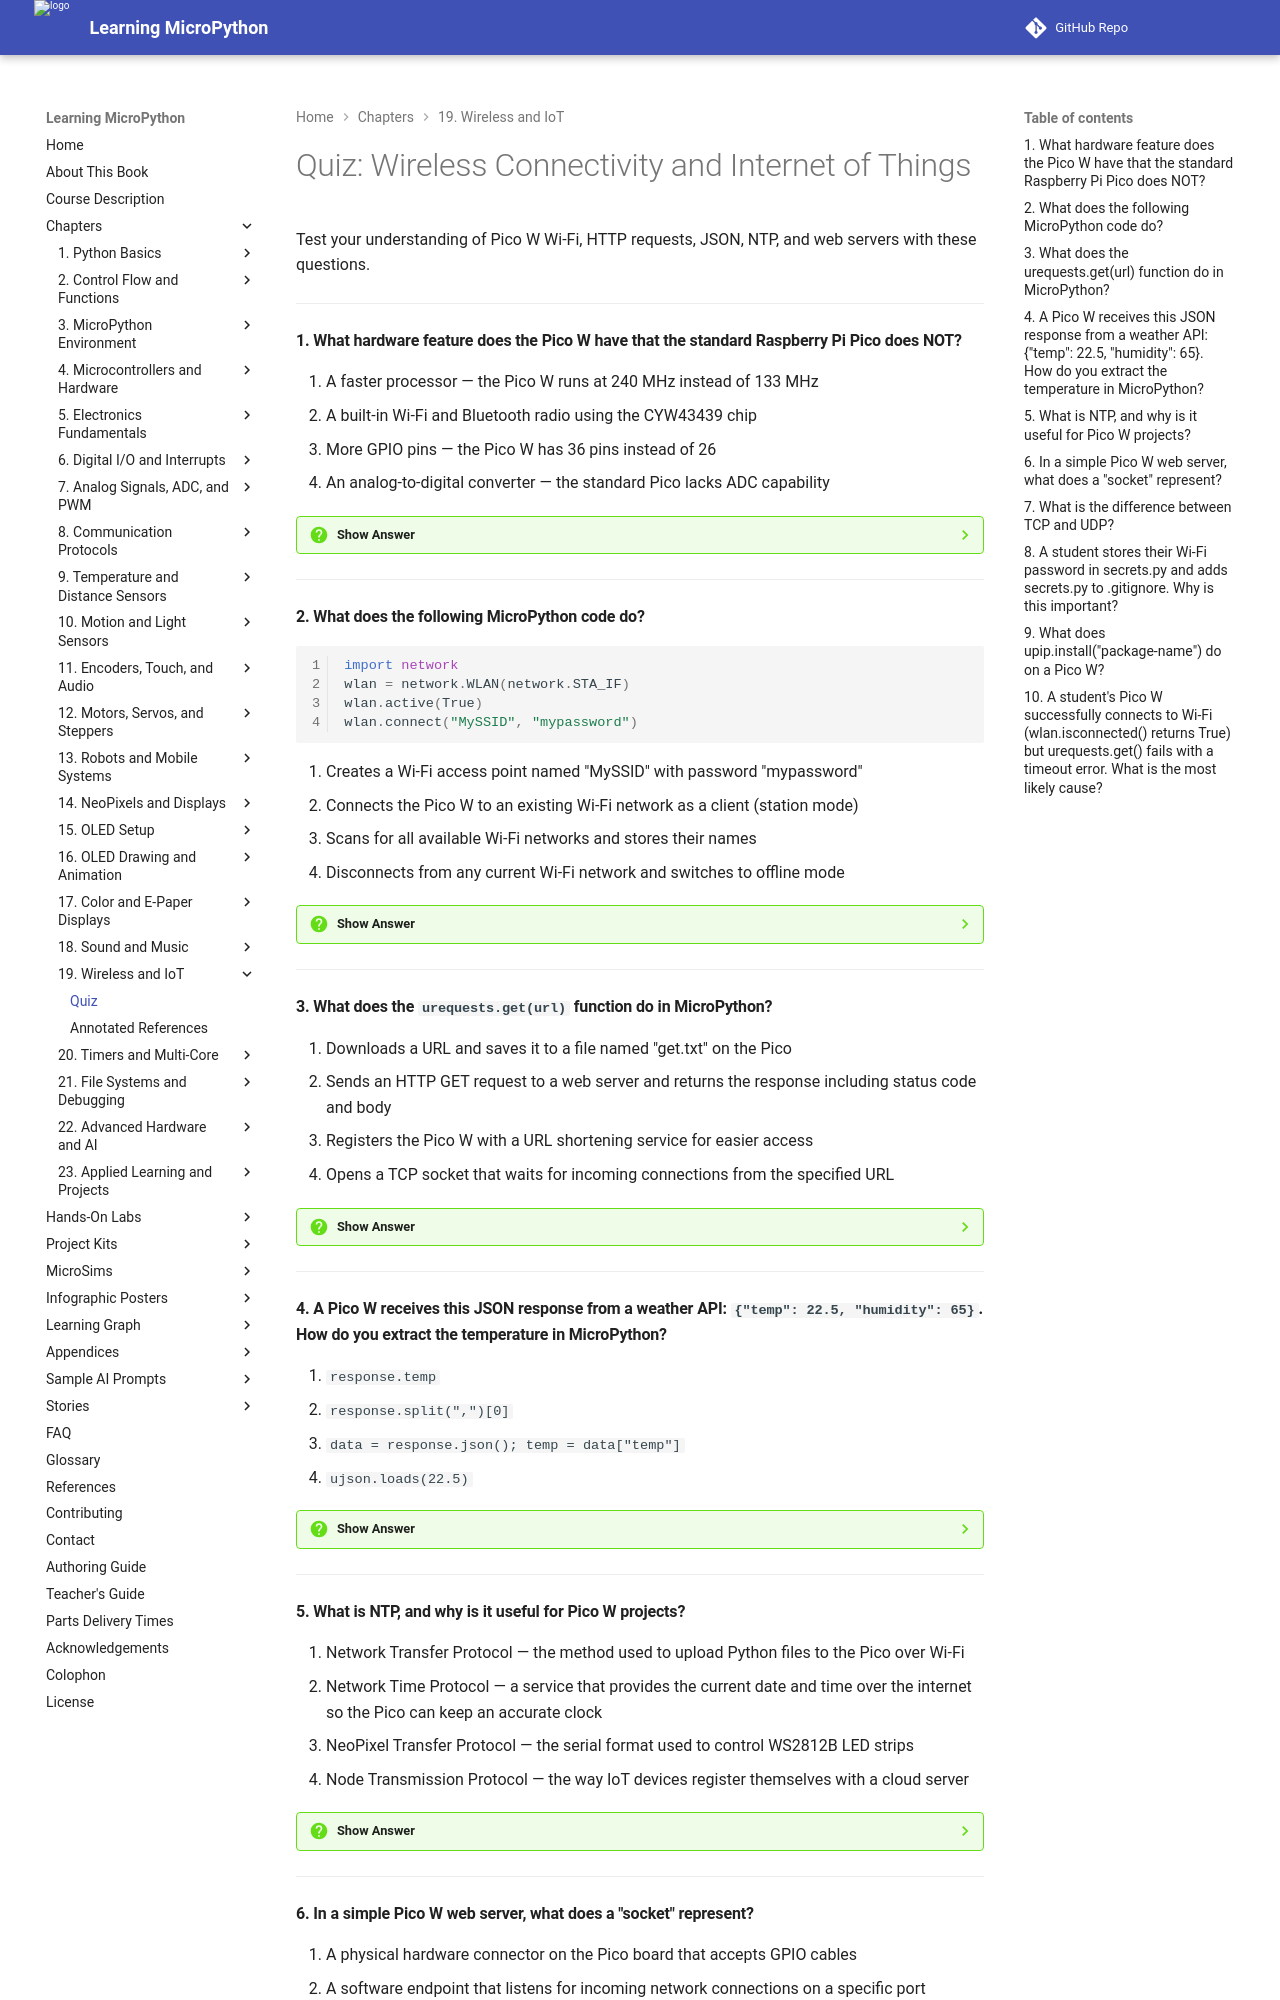

repository: dmccreary/learning-micropython · page: chapters/19-wireless-iot/quiz/index.html · generator: mkdocs

# Quiz: Wireless Connectivity and Internet of Things

Test your understanding of Pico W Wi-Fi, HTTP requests, JSON, NTP, and web servers with these questions.

---

#### 1. What hardware feature does the Pico W have that the standard Raspberry Pi Pico does NOT?

<div class="upper-alpha" markdown>
1. A faster processor — the Pico W runs at 240 MHz instead of 133 MHz
2. A built-in Wi-Fi and Bluetooth radio using the CYW43439 chip
3. More GPIO pins — the Pico W has 36 pins instead of 26
4. An analog-to-digital converter — the standard Pico lacks ADC capability
</div>

??? question "Show Answer"
    The correct answer is **B**. The Pico W adds a CYW43439 wireless chip from Infineon (formerly Cypress) that provides 2.4 GHz Wi-Fi and Bluetooth LE. The processor (RP2040), GPIO count, and ADC capability are identical between the Pico and Pico W. The wireless radio connects to the RP2040 via SPI internally, leaving all GPIO pins available for your project.

    **Concept Tested:** Pico W Wi-Fi / Pico W Hardware

---

#### 2. What does the following MicroPython code do?

```python
import network
wlan = network.WLAN(network.STA_IF)
wlan.active(True)
wlan.connect("MySSID", "mypassword")
```

<div class="upper-alpha" markdown>
1. Creates a Wi-Fi access point named "MySSID" with password "mypassword"
2. Connects the Pico W to an existing Wi-Fi network as a client (station mode)
3. Scans for all available Wi-Fi networks and stores their names
4. Disconnects from any current Wi-Fi network and switches to offline mode
</div>

??? question "Show Answer"
    The correct answer is **B**. `network.STA_IF` selects "station" mode — the Pico W acts as a client joining an existing network (like your home router). `network.AP_IF` would create a new access point. After calling `wlan.connect()`, you must wait in a loop checking `wlan.isconnected()` until the connection is established before making HTTP requests.

    **Concept Tested:** Pico W Wi-Fi Connection / network.WLAN

---

#### 3. What does the `urequests.get(url)` function do in MicroPython?

<div class="upper-alpha" markdown>
1. Downloads a URL and saves it to a file named "get.txt" on the Pico
2. Sends an HTTP GET request to a web server and returns the response including status code and body
3. Registers the Pico W with a URL shortening service for easier access
4. Opens a TCP socket that waits for incoming connections from the specified URL
</div>

??? question "Show Answer"
    The correct answer is **B**. `urequests.get(url)` is the MicroPython equivalent of a web browser requesting a page. It opens a TCP connection to the server, sends an HTTP GET request, and returns a response object. You can then check `response.status_code` (200 = OK), read `response.text` for the raw text, or call `response.json()` to parse the body as a Python dictionary.

    **Concept Tested:** HTTP GET Request / urequests Module

---

#### 4. A Pico W receives this JSON response from a weather API: `{"temp": 22.5, "humidity": 65}`. How do you extract the temperature in MicroPython?

<div class="upper-alpha" markdown>
1. `response.temp`
2. `response.split(",")[0]`
3. `data = response.json(); temp = data["temp"]`
4. `ujson.loads(22.5)`
</div>

??? question "Show Answer"
    The correct answer is **C**. After getting the HTTP response, call `response.json()` which uses `ujson` internally to parse the JSON string into a Python dictionary. Then access values with standard dictionary syntax: `data["temp"]` returns `22.5`. Option A would work in JavaScript but not Python. Option B would give you a raw string fragment, not a numeric value.

    **Concept Tested:** JSON Parsing / ujson Module

---

#### 5. What is NTP, and why is it useful for Pico W projects?

<div class="upper-alpha" markdown>
1. Network Transfer Protocol — the method used to upload Python files to the Pico over Wi-Fi
2. Network Time Protocol — a service that provides the current date and time over the internet so the Pico can keep an accurate clock
3. NeoPixel Transfer Protocol — the serial format used to control WS2812B LED strips
4. Node Transmission Protocol — the way IoT devices register themselves with a cloud server
</div>

??? question "Show Answer"
    The correct answer is **B**. NTP (Network Time Protocol) is a standard internet protocol that delivers the current UTC time from time servers around the world. MicroPython's `ntptime.settime()` contacts an NTP server and sets the Pico's internal real-time clock. This is useful for timestamping sensor data, triggering actions at specific times, or displaying an accurate clock.

    **Concept Tested:** NTP Time Sync / ntptime Module

---
